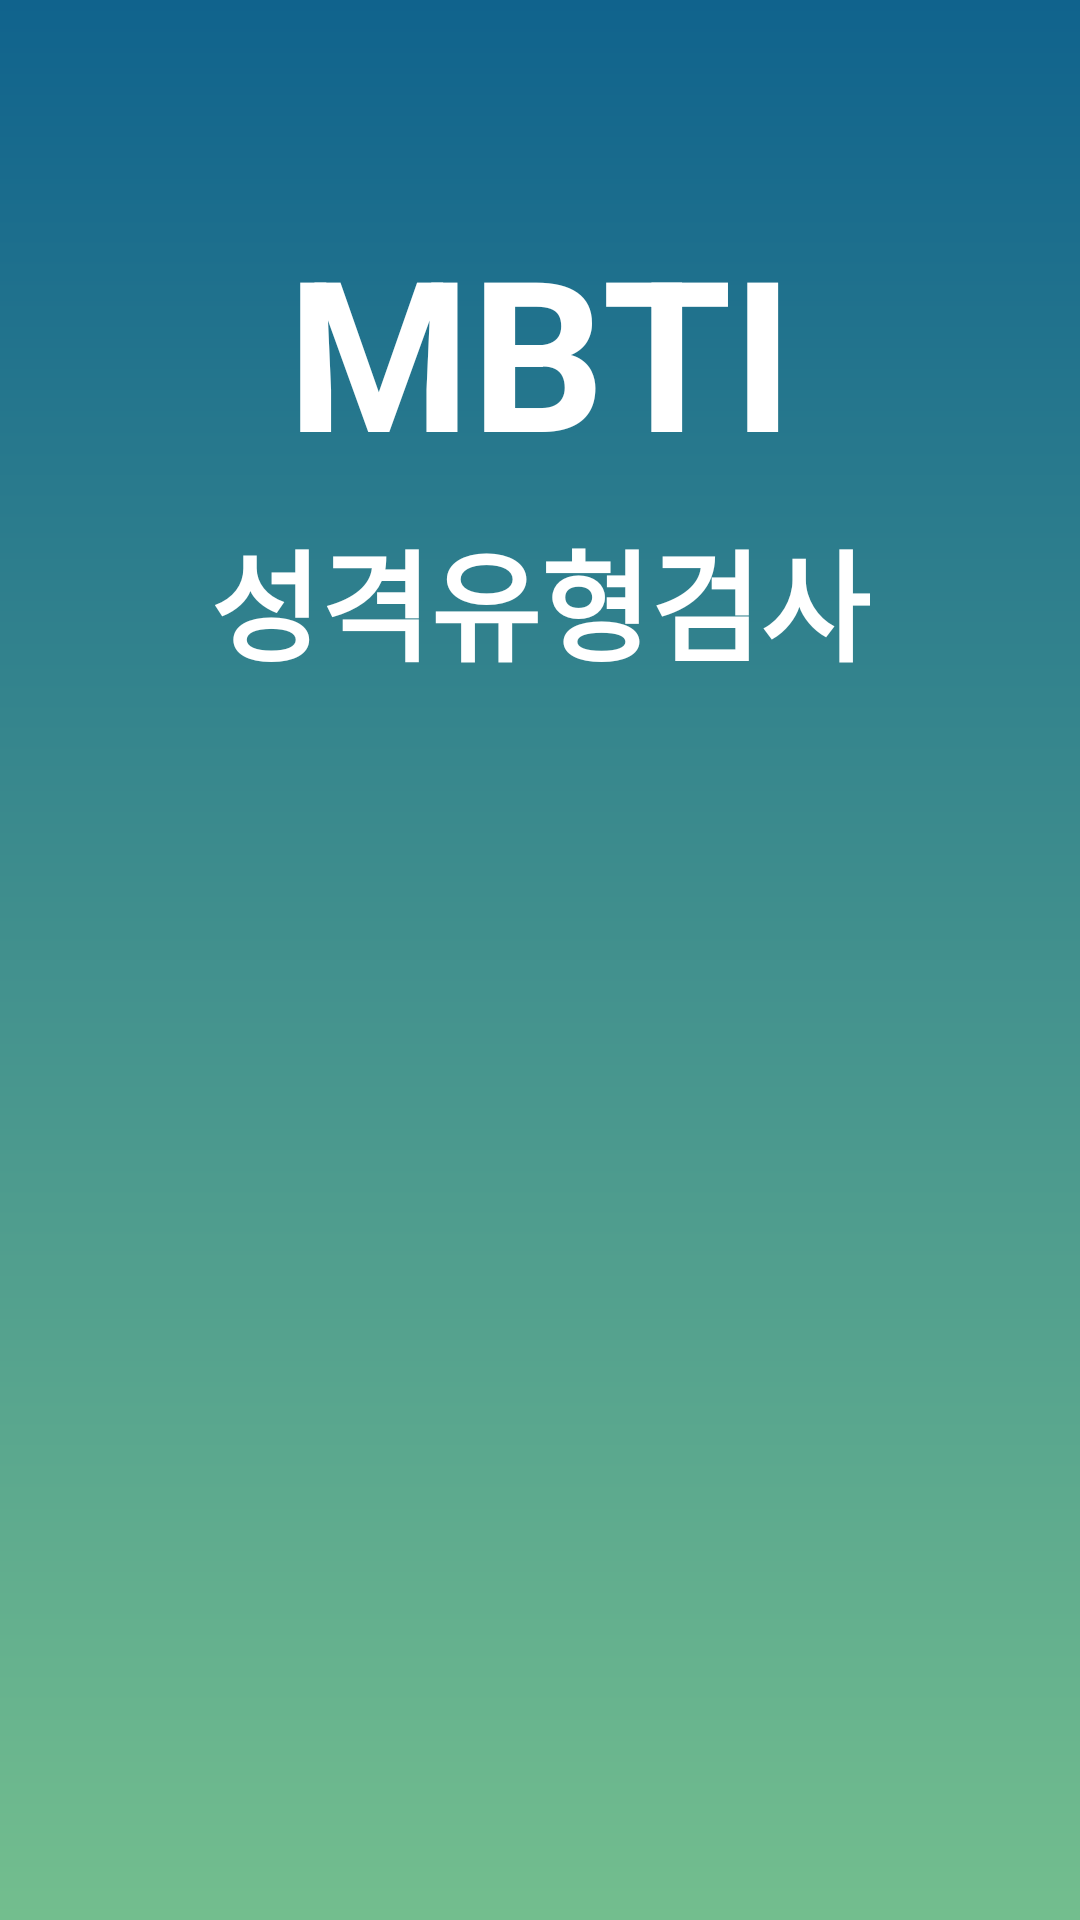

The Android layout XML behind this screen, and the referenced resources:
<!-- AndroidManifest.xml: application theme Theme.Learning_android3 -->
<!-- res/layout/activity_main.xml -->
<?xml version="1.0" encoding="utf-8"?>
<androidx.constraintlayout.widget.ConstraintLayout xmlns:android="http://schemas.android.com/apk/res/android"
    xmlns:app="http://schemas.android.com/apk/res-auto"
    xmlns:tools="http://schemas.android.com/tools"
    android:id="@+id/main"
    android:layout_width="match_parent"
    android:layout_height="match_parent"
    android:background="@drawable/layout_bg"
    tools:context=".MainActivity">

    <TextView
        android:id="@+id/tv_mainTitle"
        android:layout_width="wrap_content"
        android:layout_height="wrap_content"
        android:text="MBTI"
        android:textColor="@color/white"
        android:textSize="70sp"
        android:textStyle="bold"
        android:layout_marginTop="70dp"
        app:layout_constraintEnd_toEndOf="parent"
        app:layout_constraintStart_toStartOf="parent"
        app:layout_constraintTop_toTopOf="parent" />

    <TextView
        android:id="@+id/tv_mainTitle2"
        android:layout_width="wrap_content"
        android:layout_height="wrap_content"
        android:text="성격유형검사"
        android:textColor="@color/white"
        android:textSize="40sp"
        android:textStyle="bold"
        android:layout_marginTop="8dp"
        app:layout_constraintEnd_toEndOf="parent"
        app:layout_constraintStart_toStartOf="parent"
        app:layout_constraintTop_toBottomOf="@+id/tv_mainTitle" />


    <ImageView
        android:id="@+id/iv_start"
        android:layout_width="130dp"
        android:layout_height="90dp"
        android:scaleType="fitCenter"
        android:src="@drawable/ic_start"
        app:layout_constraintBottom_toTopOf="@+id/iv_people"
        android:layout_marginBottom="60dp"
        app:layout_constraintEnd_toEndOf="parent"
        app:layout_constraintStart_toStartOf="parent" />

    <ImageView
        android:id="@+id/iv_people"
        android:layout_width="280dp"
        android:layout_height="220dp"
        android:scaleType="fitCenter"
        android:src="@drawable/bg_person2"
        app:layout_constraintBottom_toBottomOf="parent"
        app:layout_constraintEnd_toEndOf="parent"
        app:layout_constraintStart_toStartOf="parent" />


</androidx.constraintlayout.widget.ConstraintLayout>
<!-- resources referenced by this layout -->
<resources>
  <!-- drawable layout_bg (drawable) -->
  <?xml version="1.0" encoding="utf-8" ?>
  <shape xmlns:android="http://schemas.android.com/apk/res/android"
      android:shape="rectangle">
      <gradient
          android:startColor="#73BE8E"
          android:endColor="#10638D"
          android:angle="90" />
  </shape>
  <style name="Theme.Learning_android3" parent="Base.Theme.Learning_android3" />
  <style name="Base.Theme.Learning_android3" parent="Theme.Material3.DayNight.NoActionBar">
          
          
      </style>
  <!-- not gathered from this repository: default colours our renderer supplied (Android Studio template values) -->
  <color name="white">#FFFFFFFF</color>
</resources>
